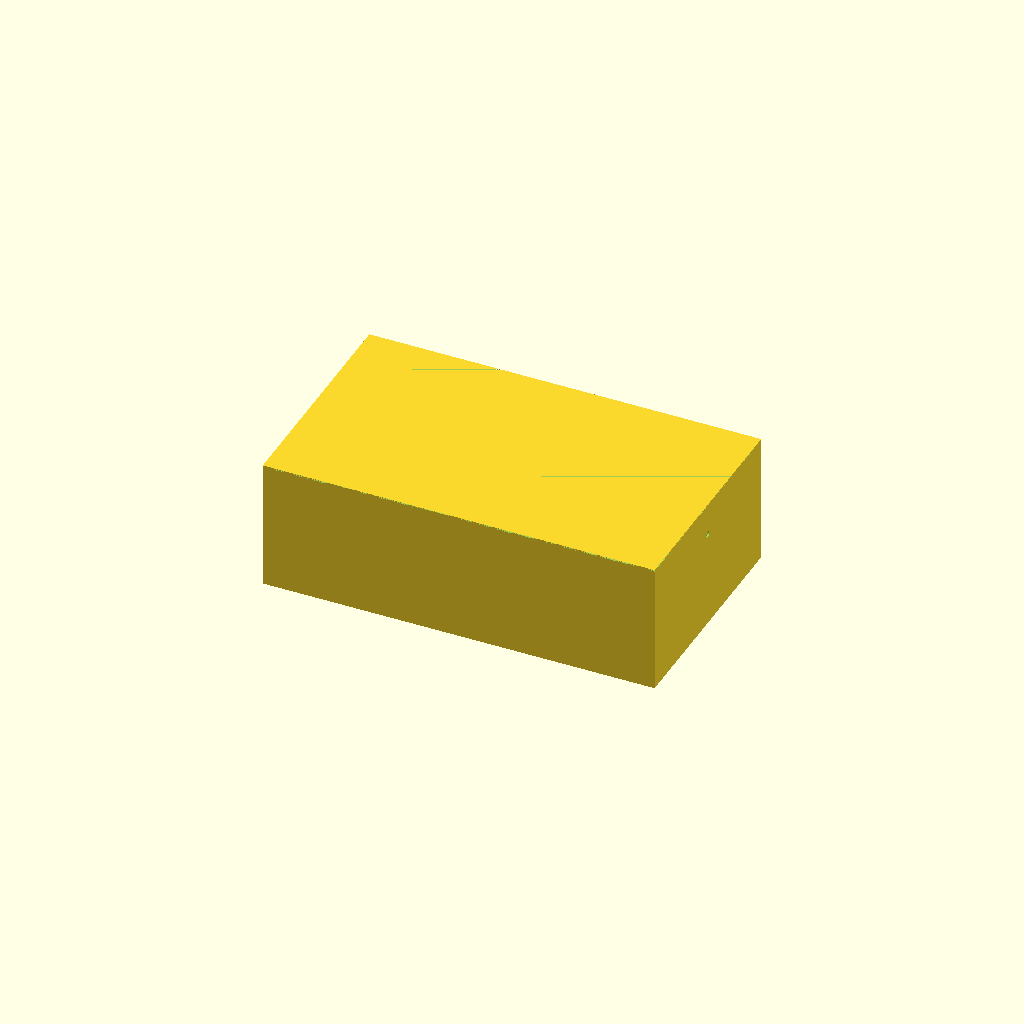
Cell 1: the model at its default parameters.
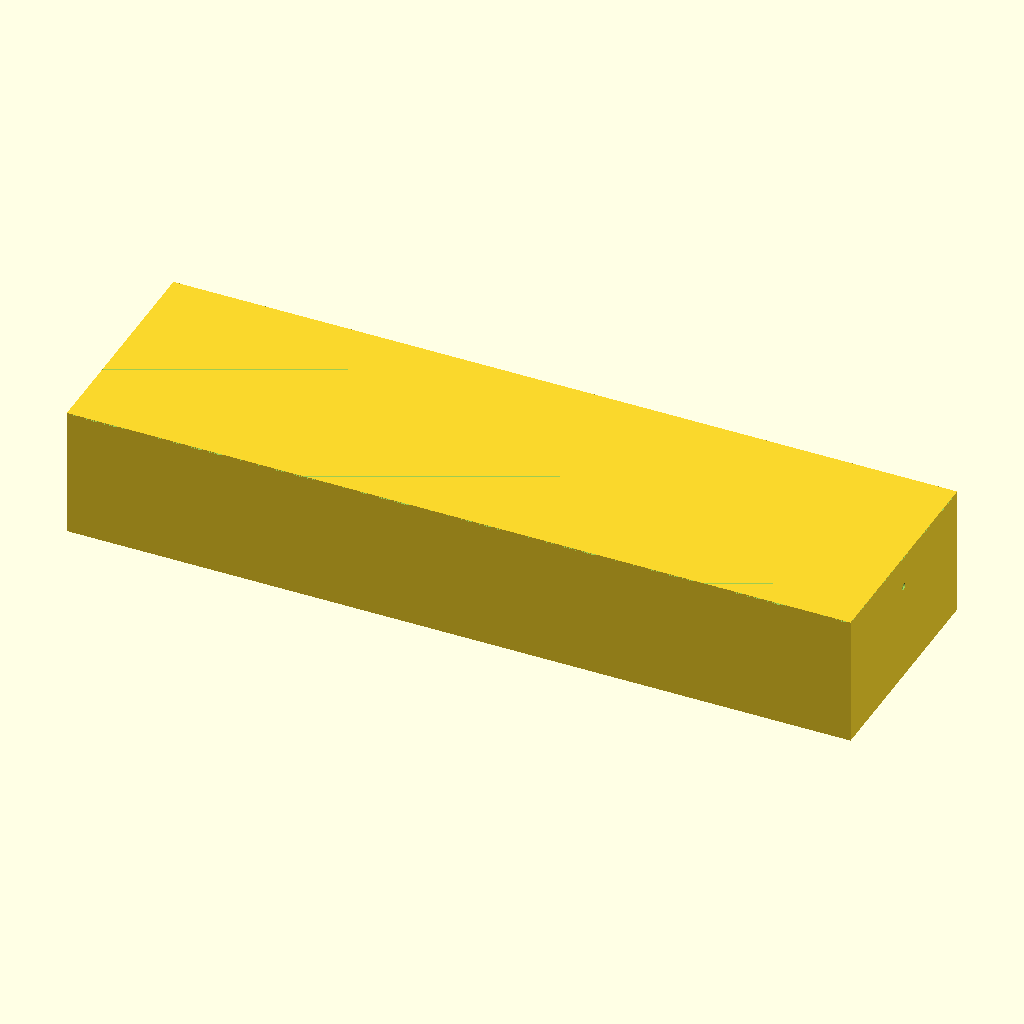
Cell 2 — tank_x set to 240, the other parameters unchanged.
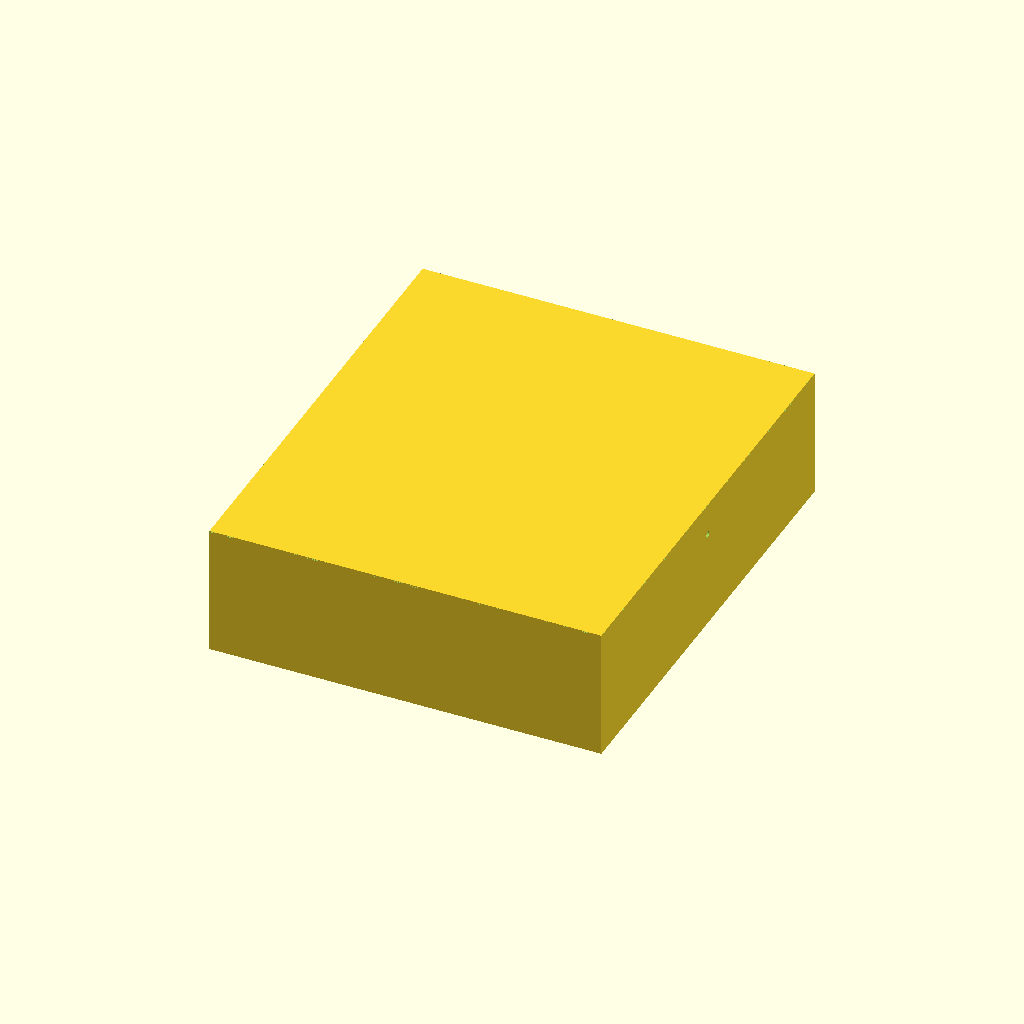
Cell 3: the same model with tank_y = 140.
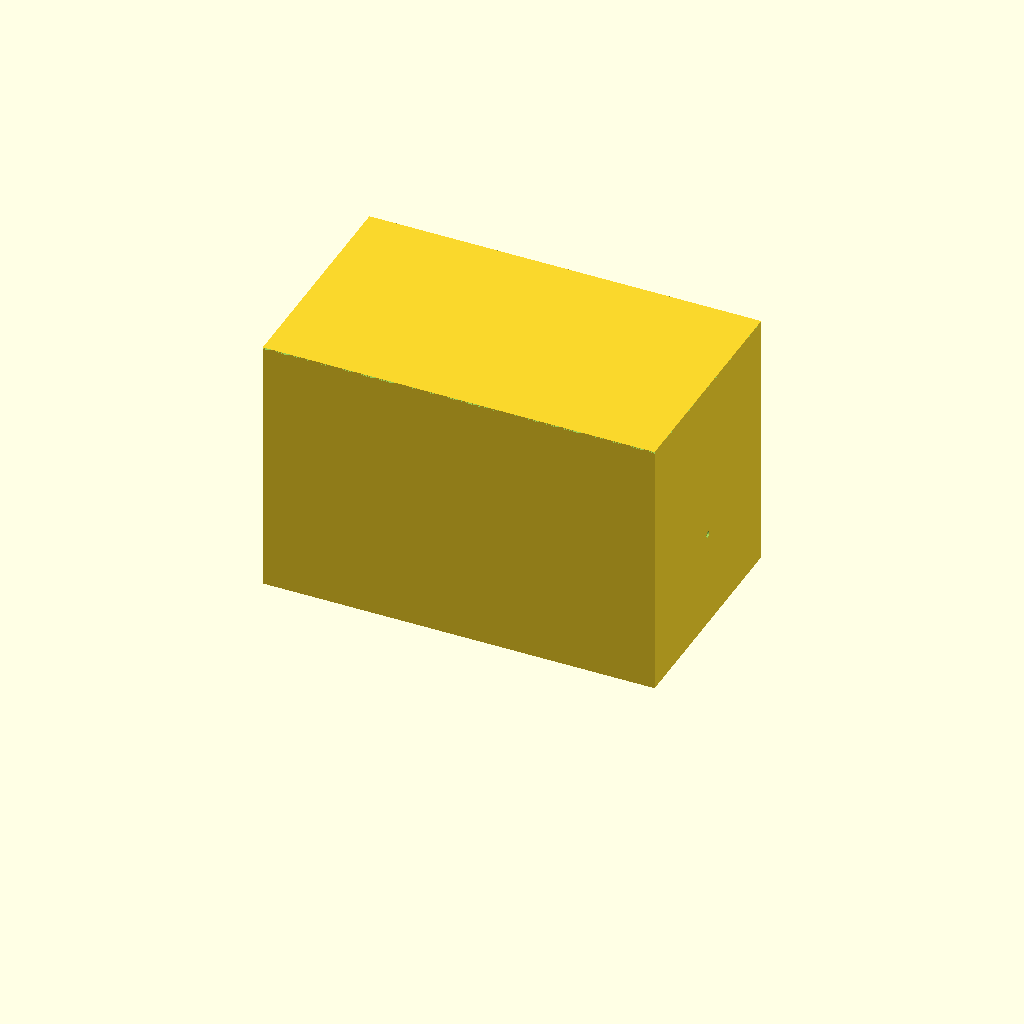
Cell 4 — tank_z set to 80, the other parameters unchanged.
One fixed orthographic camera (rotation 55°, 0°, 25°; colour scheme Cornfield) for every cell.
Source of the model, bench/results/gpu-v8-g7/code/scadcoder-v8/mini_gel_tank_s2_a2.scad:
// Mini horizontal gel-electrophoresis box - buffer tank
// Print orientation: tank rests on XY plane, open top facing +Z

$fn = 64;

// ---- Tank ----
tank_x = 120;      // outer length (X)
tank_y = 70;       // outer width (Y)
tank_z = 40;       // outer height (Z)
wall   = 3;        // wall thickness
floor  = 3;        // floor thickness

// ---- Platform ----
plat_x = 60;       // platform length in X
plat_y = tank_y - 2*wall;  // platform spans full inner width
plat_top = 13;     // platform top height above tank bottom (z)

// ---- Electrode holes ----
hole_d = 2;        // horizontal hole diameter
hole_y = 0;        // hole Y position
hole_z = 30;       // hole Z position

// ---- Misc ----
eps = 0.5;         // cutter overshoot past faces

difference() {
    // Tank body
    translate([-tank_x/2, -tank_y/2, 0])
        cube([tank_x, tank_y, tank_z]);

    // Open top
    translate([-tank_x/2, -tank_y/2, tank_z - eps])
        cube([tank_x, tank_y, eps]);

    // Raised platform (solid, divides bottom into two chambers)
    translate([-tank_x/2 + (tank_x - plat_x)/2, -plat_y/2, floor])
        cube([plat_x, plat_y, plat_top - floor]);

    // Horizontal electrode holes through each end wall (along X)
    for (sx = [-1, 1])
        translate([sx > 0 ? tank_x/2 - eps : -tank_x/2, hole_y, hole_z])
            rotate([0, 90, 0])
                cylinder(d = hole_d, h = tank_y + 2*eps);
}
Parameter table extracted from the source (name, type, default, range or options):
tank_x: number, default 120
tank_y: number, default 70
tank_z: number, default 40
wall: number, default 3
floor: number, default 3
plat_x: number, default 60
plat_top: number, default 13
hole_d: number, default 2
hole_y: number, default 0
hole_z: number, default 30
eps: number, default 0.5
